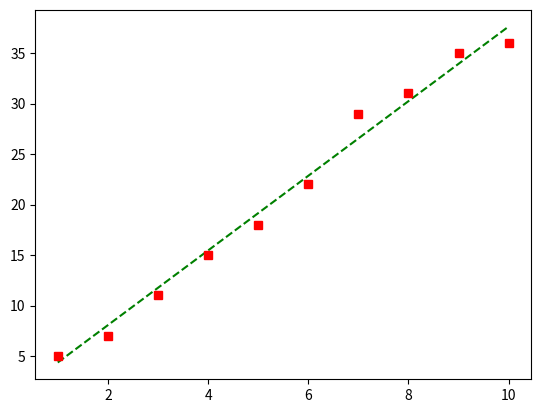

Write Python code to recreate this figure.
import numpy as np
import matplotlib.pyplot as plt

def linRegression(x, y, tol, alpha, stoch):
    if stoch == True:
        return stochasticGD(x, y, tol, alpha)
    else:
        return batchGD(x, y, tol, alpha)

#Implementation of the Greatest Descent algoirithm, Batch
def batchGD(x, y, tol, alpha):
    q = len(y)
    w = np.array(np.ones(2))
    lossGrad = 1e12
    epochs = 1
    while lossGrad > tol:
        hypothesis = np.dot(x, w)
        error = y - hypothesis
        grad = np.dot(error.transpose(), x)/q
        lossGrad = np.sum(grad**2)
        w = w + alpha*grad
        epochs = epochs + 1
    return w, epochs

#Implementation of the Greatest Descent algoirithm, Stochastic
def stochasticGD(x , y, tol, alpha):
    q = len(y)
    w = np.array(np.ones(2))
    lossGrad = 1e12
    epochs = 1
    while lossGrad > tol:
        x, y = unison_shuffle(x, y)
        for i in range(q):
            w = w + alpha*(y[i] - np.dot(x[i],w))*x[i]
        hypothesis = np.dot(x,w)
        error = y - hypothesis
        grad = np.dot(error.transpose(), x)/q
        lossGrad = np.sum(grad**2)
        epochs = epochs + 1
    return w, epochs

#Shuffles x,y while preserving their relationship (x defined by [ones xData])
def unison_shuffle(x, y):
    p = np.random.permutation(len(y))
    return x[p,:], y[p]

#Very rudimentary check on whether the Gradient Descent works
if __name__ == "__main__":
    x = np.array([1, 2, 3, 4, 5, 6, 7, 8, 9, 10])
    x = np.c_[np.ones(x.shape[0]), x]
    y = np.array([5, 7, 11, 15, 18, 22, 29, 31, 35, 36])
    tol = 0.01
    alpha = 0.005
    useStoch = False
    w, epochs = linRegression(x, y, tol, alpha, useStoch)
    print(w, epochs)
    line = np.dot(x,w)
    print(x,y)
    plt.plot(x[:,1], line, 'g--', x[:,1], y, 'rs')
    plt.show()
